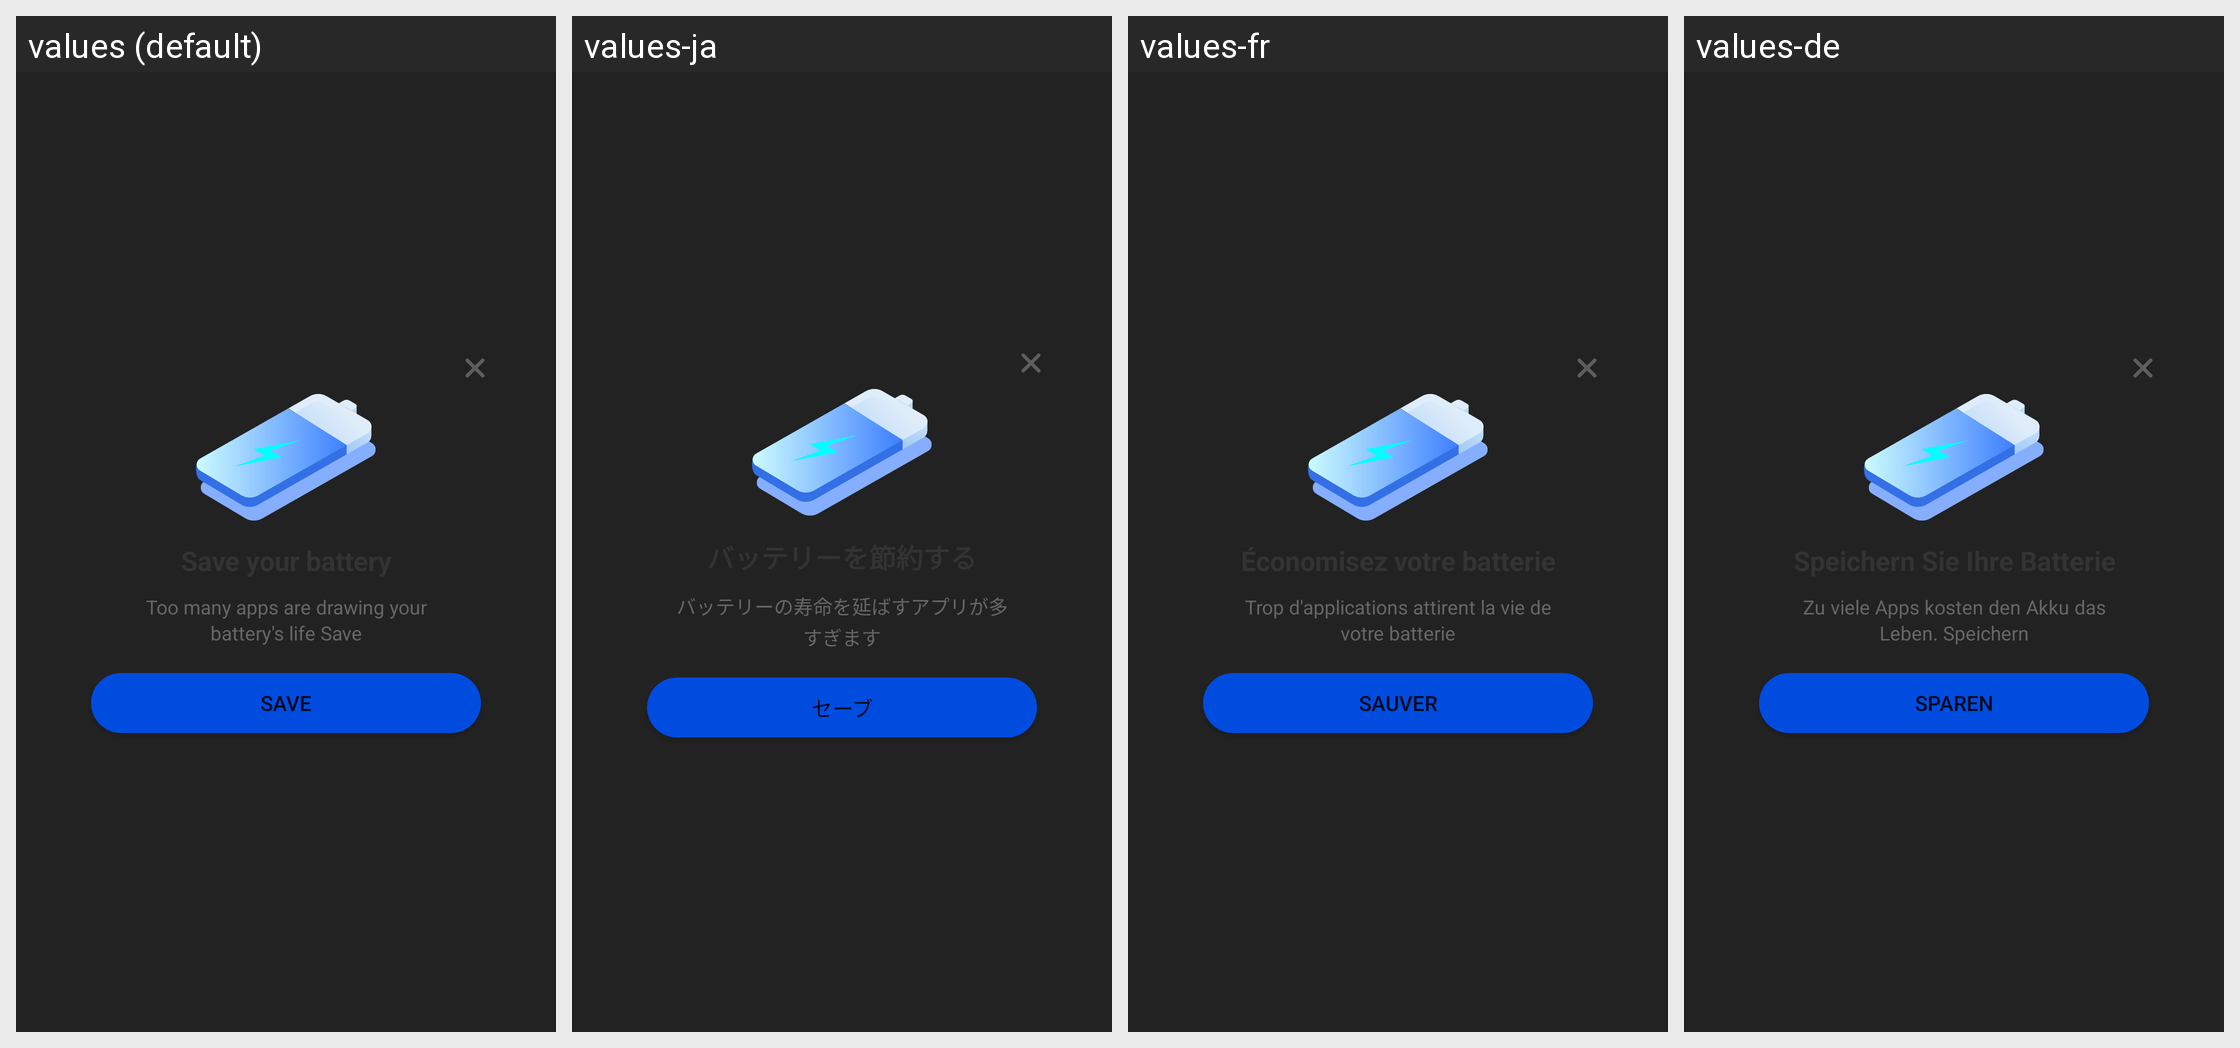

This grid shows one Android layout under several languages. Give, for every string resource on the screen, its name, the default text and each shown locale's text.
Android screen res/layout/alert_battery.xml rendered under 4 locales, left to right: values (default), values-ja, values-fr, values-de. Device: Nexus 5 (rendered at 1080×1920; each locale shown at half size, 540×960, under a caption strip naming it); theme AppTheme.
Other locales in the repository, not shown: values-ko.
Strings drawn on this screen, with the default value and each locale's value (text and hints the layout hard-codes, and strings that could not be matched under every locale, appear in the picture but are not listed):

alert_sub
  values: Too many apps are drawing your battery's life Save
  values-ja: バッテリーの寿命を延ばすアプリが多すぎます
  values-fr: Trop d'applications attirent la vie de votre batterie
  values-de: Zu viele Apps kosten den Akku das Leben. Speichern

alert_bt
  values: Save
  values-ja: セーブ
  values-fr: sauver
  values-de: sparen
